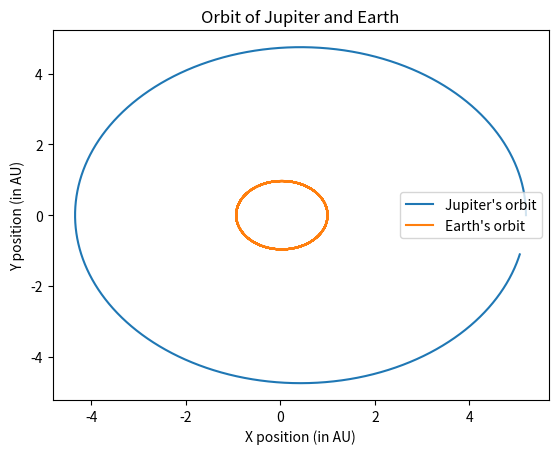

Reproduce this figure in Python.
#!/usr/bin/env python
# coding: utf-8

# In[1]:


# Question 2 a)
import numpy as np
import matplotlib.pyplot as plt

# Defining all constants
Ms = 1 #Mass of sun
Mj = 0.001 #Mass of Jupiter
rj = 5.2 #Jupiter's orbital radius
G = 39.5 #Gravitational constant
dt = 0.0001 #time step
t = np.arange(0,100001,1)

# Creating the position and velocity arrays for each planet and setting their inital conditions
xE = np.zeros(len(t))
xE[0] = 1
yE = np.zeros(len(t))
yE[0] = 0
v_xE = np.zeros(len(t))
v_xE[0] = 0
v_yE = np.zeros(len(t))
v_yE[0] = 6.18

xJ = np.zeros(len(t))
xJ[0] = 5.2
yJ = np.zeros(len(t))
yJ[0] = 0
v_xJ = np.zeros(len(t))
v_xJ[0] = 0
v_yJ = np.zeros(len(t))
v_yJ[0] = 2.63

#Running a for loop for 10 years with the time step dt = 0.0001
for i in np.arange(0,100000,1):
    #This updates the velocities of Jupiter using Euler-Cromer method from Question 1
    v_xJ[i+1] = v_xJ[i] - ((G*xJ[i]*dt*Ms)/((xJ[i]**2 + yJ[i]**2)**(3/2)))
    v_yJ[i+1] = v_yJ[i] - ((G*yJ[i]*dt*Ms)/((xJ[i]**2 + yJ[i]**2)**(3/2)))
    #r_Sun and r_Jup just make the code neater
    r_Sun = xE[i]**2 + yE[i]**2
    r_Jup = (xJ[i] - xE[i])**2 + (yJ[i] - yE[i])**2
    #By solving the gravitational forces equations for Jupiter Sun, you get this result.
    v_xE[i+1] = v_xE[i] - G*dt*( ((xE[i]*Ms)/(r_Sun**(3/2))) - (((xJ[i]-xE[i])*Mj)/(r_Jup**(3/2))) )
    v_yE[i+1] = v_yE[i] - G*dt*( ((yE[i]*Ms)/(r_Sun**(3/2))) - (((yJ[i]-yE[i])*Mj)/(r_Jup**(3/2))) )
    
    #Updates the positions of Earth and Jupiter - must be done after the velocities update.
    xJ[i+1] = xJ[i] + v_xJ[i+1]*dt
    yJ[i+1] = yJ[i] + v_yJ[i+1]*dt
    xE[i+1] = xE[i] + v_xE[i+1]*dt
    yE[i+1] = yE[i] + v_yE[i+1]*dt


#Plotting Earth and Jupiter's orbit together    
plt.plot(xJ,yJ, label = "Jupiter's orbit")
plt.plot(xE,yE, label = "Earth's orbit")
plt.legend(loc = "center right")
plt.xlabel("X position (in AU)")
plt.ylabel("Y position (in AU)")
plt.title("Orbit of Jupiter and Earth")


# In[ ]:




